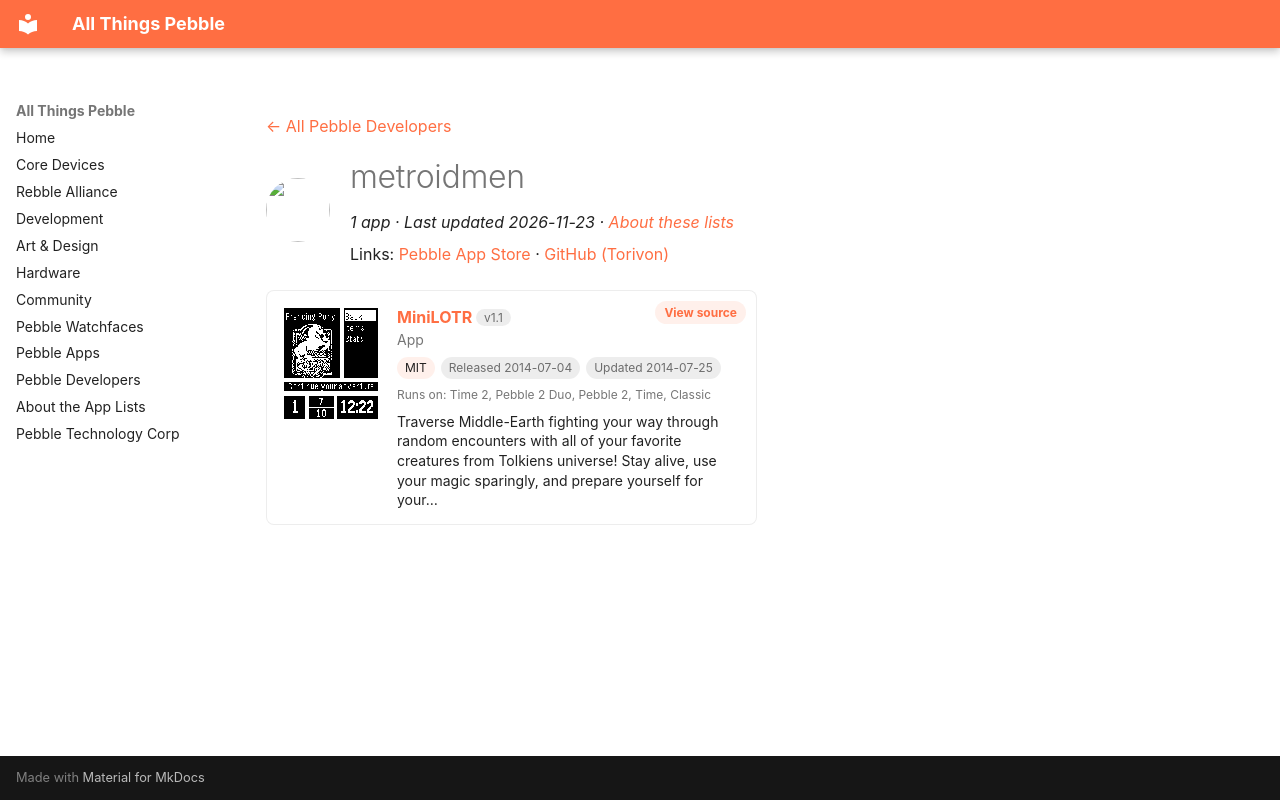

repository: saltedlolly/all-things-pebble · page: developers/metroidmen.html · generator: mkdocs

---
title: "metroidmen"
hide:
  - toc
---

<!-- Generated by scripts/update_app_directory.py: do not edit by hand -->
[← All Pebble Developers](../developers.md)

<div class="dev-header" markdown>
<img class="dev-avatar" src="https://github.com/Torivon.png?size=128" alt="" width="64" height="64" loading="lazy" onerror="this.remove()">
<div class="dev-intro" markdown>

# metroidmen

*1 app · Last updated 2026-11-23 · [About these lists](../about-app-lists.md)*

Links: [Pebble App Store](https://apps.repebble.com/apps/dev/metroidmen_529f67f51a663894e5000071) · [GitHub (Torivon)](https://github.com/Torivon)

</div>
</div>

<div class="app-grid dev-apps" data-search-exclude>
<div class="app-card" data-type="watchapp" data-title="minilotr" data-released="2014-07-04" data-updated="2014-07-25">
<a class="app-shot" href="https://apps.repebble.com/53b6d46f8847ca3dd200027c" data-search-exclude><img src="../images/apps/53b6d46f8847ca3dd200027c.png" alt="MiniLOTR" loading="lazy"></a>
<div class="app-info">
<h2 class="app-name" id="app-53b6d46f8847ca3dd200027c"><a href="https://apps.repebble.com/53b6d46f8847ca3dd200027c">MiniLOTR</a> <span class="app-version" title="Latest version" data-search-exclude>v1.1</span></h2>
<a class="app-source" href="https://github.com/Torivon/MiniDungeon" title="Source code" data-search-exclude>View source</a>
<div class="app-dev">App</div>
<div class="app-tags" data-search-exclude><span class="app-licence" title="Licence">MIT</span> <span title="First published in the app store">Released 2014-07-04</span> <span title="Latest release in the app store">Updated 2014-07-25</span></div>
<div class="app-watches" title="Supported watches" data-search-exclude>Runs on: Time 2, Pebble 2 Duo, Pebble 2, Time, Classic</div>
<p class="app-desc">Traverse Middle-Earth fighting your way through random encounters with all of your favorite creatures from Tolkiens universe! Stay alive, use your magic sparingly, and prepare yourself for your…</p>
</div>
</div>
</div>
